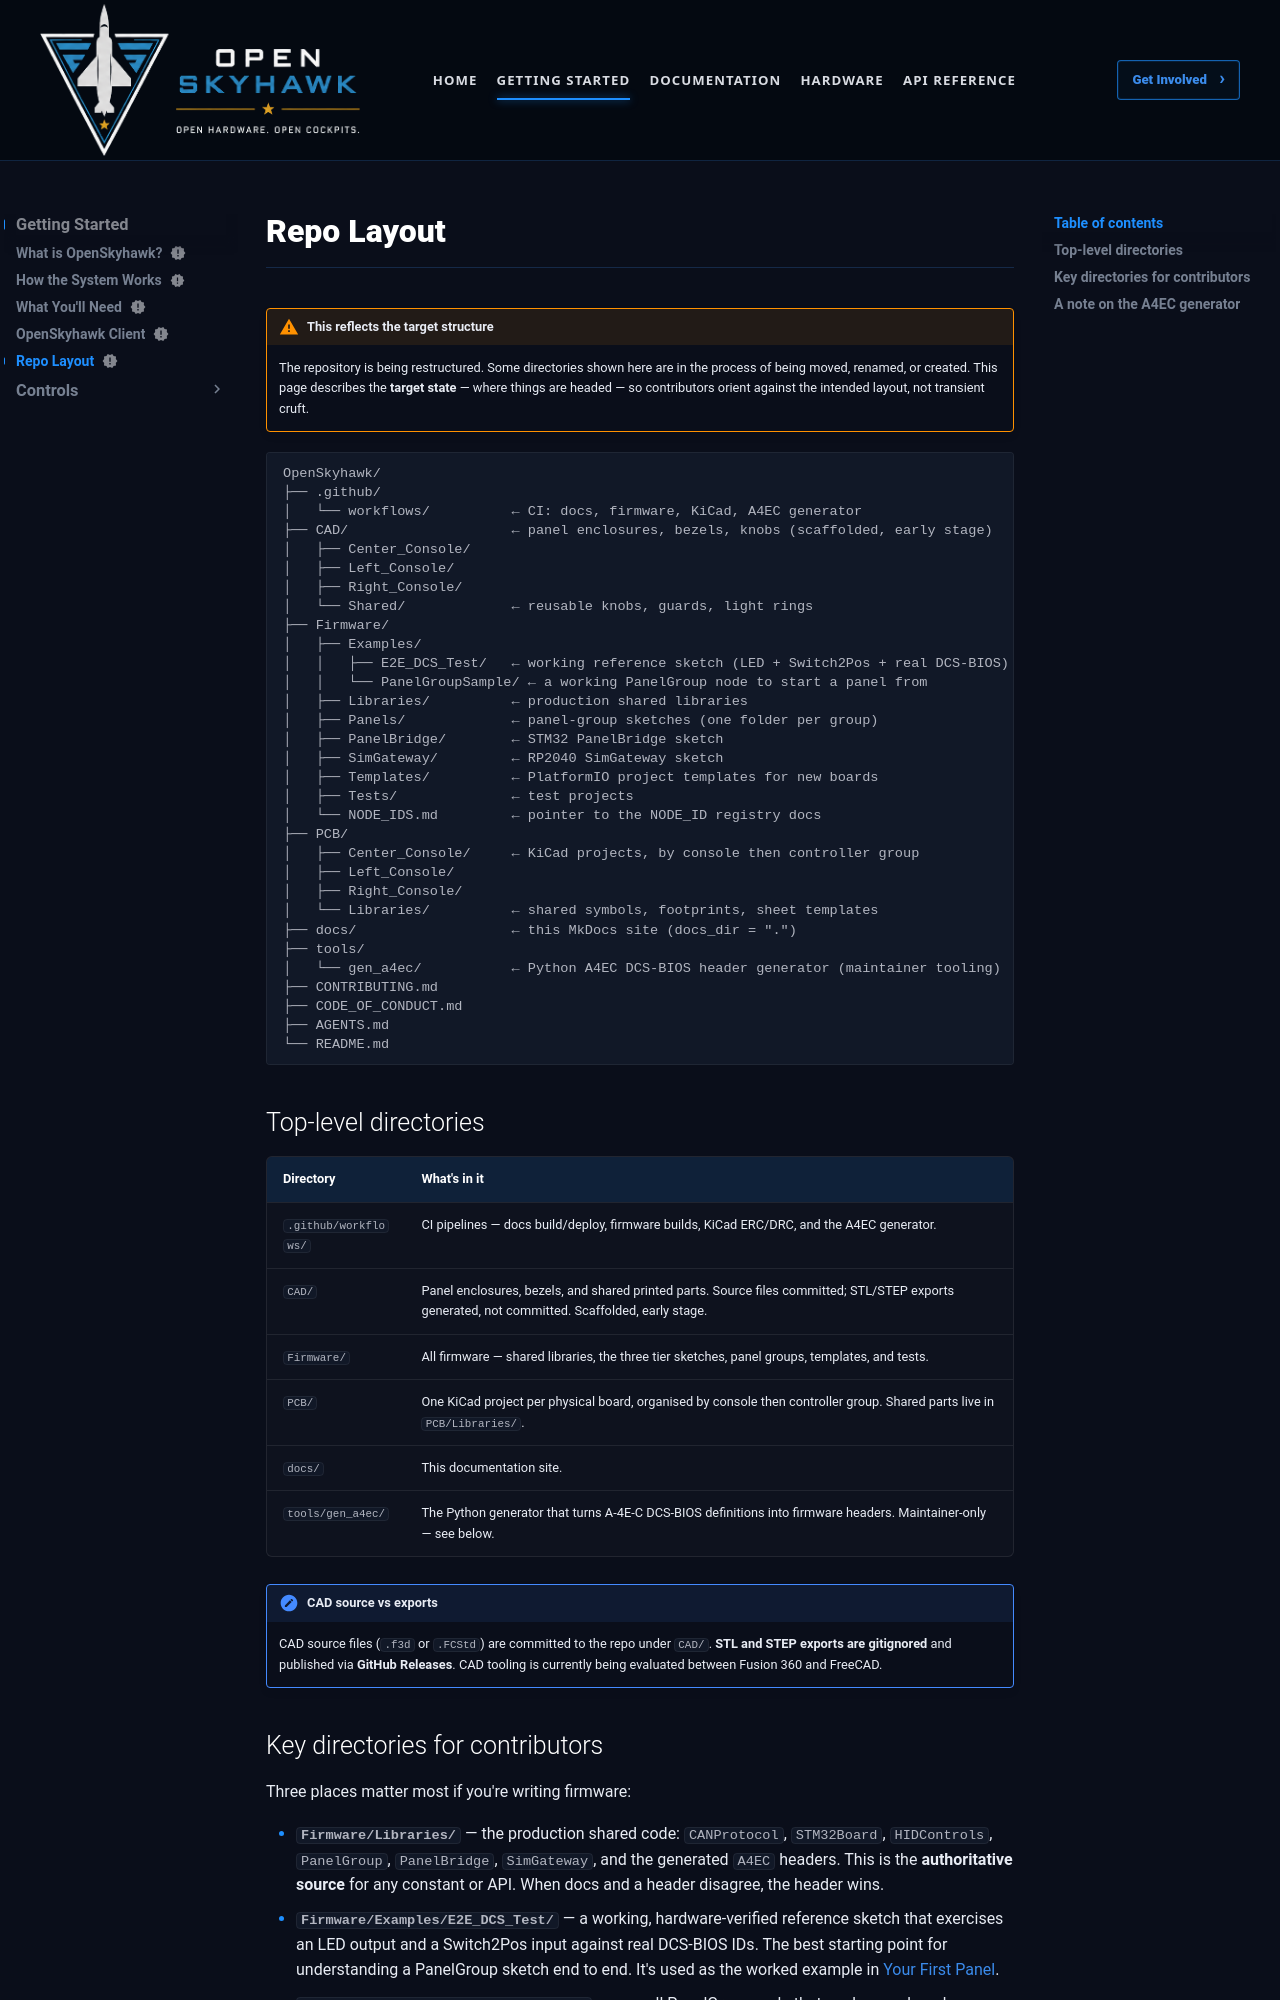

repository: OpenSkyHawk/OpenSkyhawk · page: getting-started/repo-layout/index.html · generator: mkdocs

---
status: new
---

# Repo Layout

!!! warning "This reflects the target structure"
    The repository is being restructured. Some directories shown here are in the process of
    being moved, renamed, or created. This page describes the **target state** — where things
    are headed — so contributors orient against the intended layout, not transient cruft.

```
OpenSkyhawk/
├── .github/
│   └── workflows/          ← CI: docs, firmware, KiCad, A4EC generator
├── CAD/                    ← panel enclosures, bezels, knobs (scaffolded, early stage)
│   ├── Center_Console/
│   ├── Left_Console/
│   ├── Right_Console/
│   └── Shared/             ← reusable knobs, guards, light rings
├── Firmware/
│   ├── Examples/
│   │   ├── E2E_DCS_Test/   ← working reference sketch (LED + Switch2Pos + real DCS-BIOS)
│   │   └── PanelGroupSample/ ← a working PanelGroup node to start a panel from
│   ├── Libraries/          ← production shared libraries
│   ├── Panels/             ← panel-group sketches (one folder per group)
│   ├── PanelBridge/        ← STM32 PanelBridge sketch
│   ├── SimGateway/         ← RP2040 SimGateway sketch
│   ├── Templates/          ← PlatformIO project templates for new boards
│   ├── Tests/              ← test projects
│   └── NODE_IDS.md         ← pointer to the NODE_ID registry docs
├── PCB/
│   ├── Center_Console/     ← KiCad projects, by console then controller group
│   ├── Left_Console/
│   ├── Right_Console/
│   └── Libraries/          ← shared symbols, footprints, sheet templates
├── docs/                   ← this MkDocs site (docs_dir = ".")
├── tools/
│   └── gen_a4ec/           ← Python A4EC DCS-BIOS header generator (maintainer tooling)
├── CONTRIBUTING.md
├── CODE_OF_CONDUCT.md
├── AGENTS.md
└── README.md
```

## Top-level directories

| Directory | What's in it |
|-----------|--------------|
| `.github/workflows/` | CI pipelines — docs build/deploy, firmware builds, KiCad ERC/DRC, and the A4EC generator. |
| `CAD/` | Panel enclosures, bezels, and shared printed parts. Source files committed; STL/STEP exports generated, not committed. Scaffolded, early stage. |
| `Firmware/` | All firmware — shared libraries, the three tier sketches, panel groups, templates, and tests. |
| `PCB/` | One KiCad project per physical board, organised by console then controller group. Shared parts live in `PCB/Libraries/`. |
| `docs/` | This documentation site. |
| `tools/gen_a4ec/` | The Python generator that turns A-4E-C DCS-BIOS definitions into firmware headers. Maintainer-only — see below. |

!!! note "CAD source vs exports"
    CAD source files (`.f3d` or `.FCStd`) are committed to the repo under `CAD/`. **STL and
    STEP exports are gitignored** and published via **GitHub Releases**. CAD tooling is
    currently being evaluated between Fusion 360 and FreeCAD.
